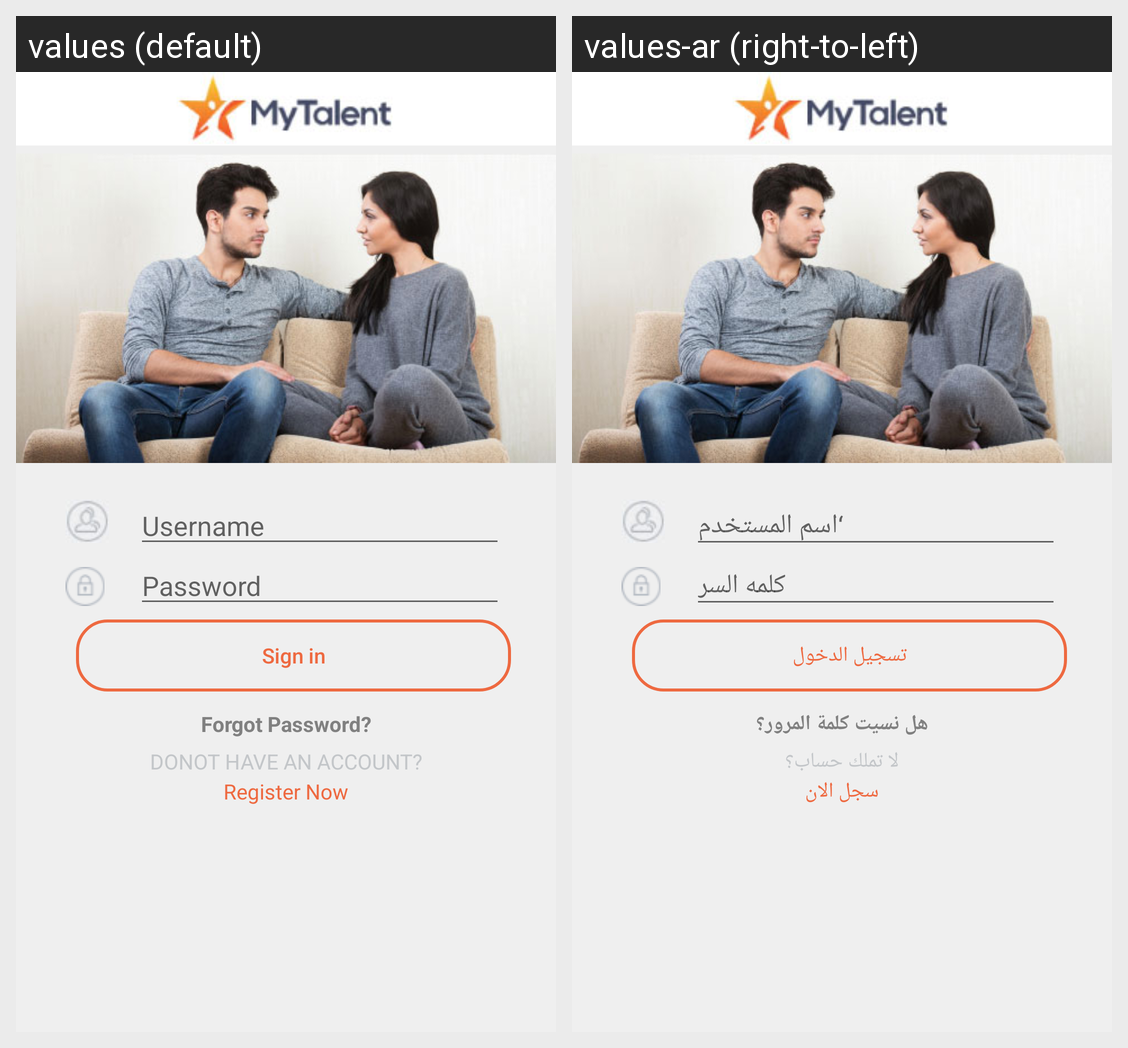

The same Android screen rendered under two of its app's locales, left to right. List the strings drawn on it with the default value and each locale's translation.
Android screen res/layout/activity_login.xml rendered under 2 locales, left to right: values (default), values-ar (right-to-left). Device: Nexus 5 (rendered at 1080×1920; each locale shown at half size, 540×960, under a caption strip naming it); theme AppTheme.
Strings drawn on this screen, with the default value and each locale's value (text and hints the layout hard-codes, and strings that could not be matched under every locale, appear in the picture but are not listed):

Username
  values: Username
  values-ar: ‘اسم المستخدم

Password
  values: Password
  values-ar: كلمه السر

Sign_in
  values: Sign in
  values-ar: تسجيل الدخول

Forgot_Password
  values: Forgot Password?
  values-ar: هل نسيت كلمة المرور؟

No_Account
  values: DONOT HAVE AN ACCOUNT?
  values-ar: لا تملك حساب؟

registernow
  values: Register Now
  values-ar: سجل الان
